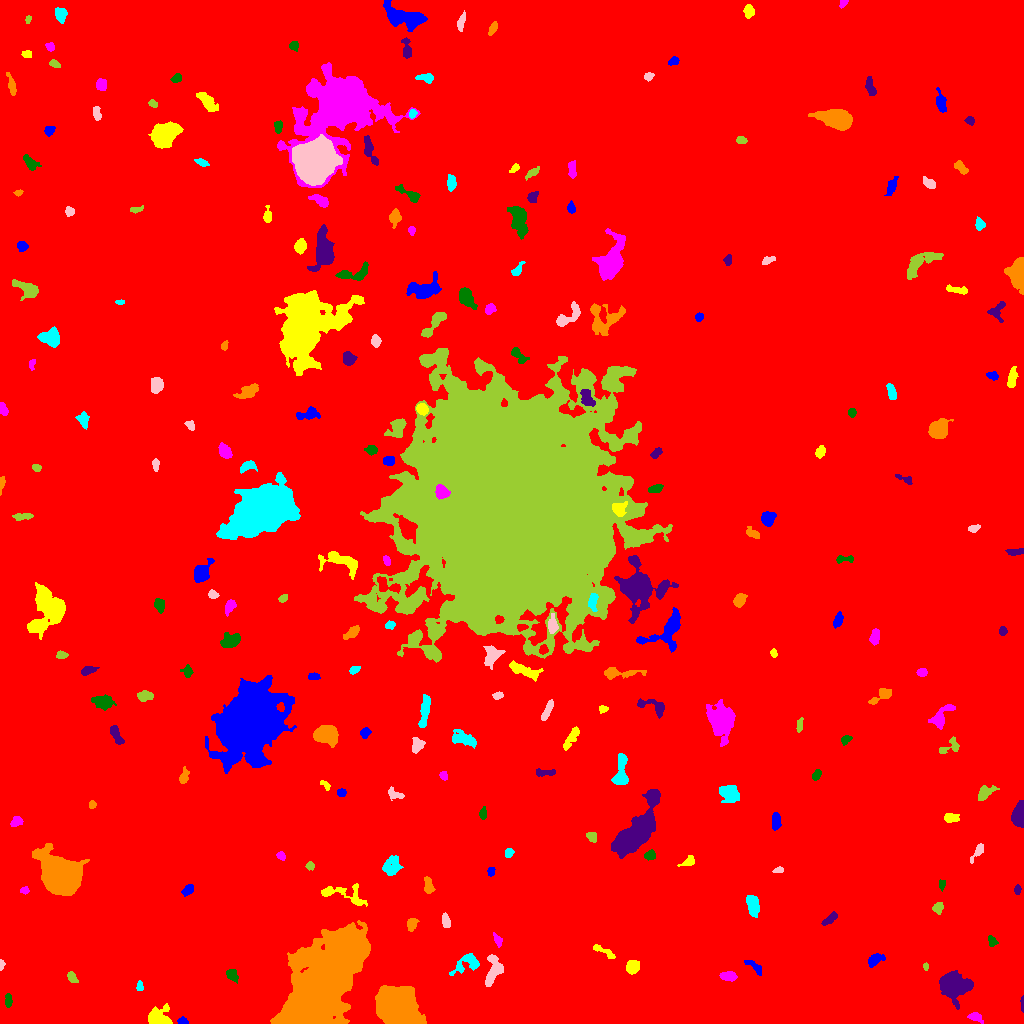

The file beside this chart, header and first rows:
ID, X, Y, A, B, theta, total_flux, mu_max, mu_median, mu_mean, R_fwhm, R_e, R10, R90, x_start, x_end, y_start, y_end, area, greylevel
0, 505.1, 515.2, 303.5, 289.2, -0.6139, 2673626, 17.0, 2.0, 2.888, 91.38, 248.3, 93.95, 407.2, 0, 1023, 0, 1023, 925831, 2.888
1, 182.8, 2.307, 2.414, 1.692, -0.3063, 163.0, 5.0, 2.0, 2.397, 3.241, 2.459, 0.9772, 3.785, 177, 188, 0, 7, 68, 11.4
2, 157.5, 6.079, 5.137, 4.239, 0.2624, 1600, 13.0, 4.0, 4.834, 5.499, 5.015, 1.954, 8.253, 148, 172, 0, 20, 331, 12.83
3, 975.3, 6.358, 3.378, 1.973, -0.3036, 257.0, 6.0, 2.0, 2.197, 3.742, 2.985, 1.128, 5.14, 967, 983, 0, 11, 117, 10.2
4, 8.247, 23.2, 3.347, 1.488, -1.55, 239.0, 7.0, 2.0, 2.543, 2.764, 2.764, 0.9772, 4.478, 5, 12, 16, 30, 94, 10.54
5, 1022, 19.52, 4.267, 0.7479, -1.561, 141.0, 6.0, 3.0, 2.82, 2.985, 2.185, 0.7979, 3.385, 1020, 1023, 11, 28, 50, 10.82
6, 398.6, 13.83, 9.468, 7.424, -0.8231, 55236, 123.0, 25.0, 35.34, 10.16, 10.06, 3.868, 17.11, 375, 426, 0, 38, 1563, 42.34
7, 139.5, 37.53, 2.468, 1.529, 1.53, 168.0, 6.0, 2.0, 2.585, 3.09, 2.326, 0.7979, 3.827, 136, 143, 33, 43, 65, 10.58
8, 492.9, 52.71, 8.72, 3.924, 1.345, 1215, 8.0, 3.0, 3.638, 7.247, 5.863, 2.326, 9.045, 485, 503, 37, 69, 334, 10.64
9, 72.03, 46.17, 3.005, 1.769, -1.01, 321.0, 7.0, 3.0, 3.276, 3.613, 2.932, 1.128, 4.652, 67, 78, 41, 52, 98, 11.28
10, 33.01, 35.57, 5.482, 1.664, 1.375, 308.0, 8.0, 2.0, 2.299, 2.764, 3.192, 1.128, 5.47, 28, 39, 27, 47, 134, 10.3
11, 752.9, 58.06, 6.437, 1.821, -0.6625, 178.0, 4.0, 1.0, 1.338, 3.523, 3.241, 1.128, 5.614, 744, 761, 48, 63, 133, 9.338
12, 632.7, 56.55, 3.273, 2.773, 0.9433, 854.0, 12.0, 4.0, 4.994, 4.787, 3.868, 1.493, 6.18, 626, 639, 49, 63, 171, 12.99
13, 728.9, 47.54, 4.001, 2.197, -0.09788, 365.0, 5.0, 2.0, 2.483, 4.754, 3.827, 1.493, 5.809, 719, 737, 42, 52, 147, 11.48
14, 231.5, 48.38, 3.14, 2.141, -0.828, 332.0, 7.0, 2.0, 2.594, 3.385, 3.141, 1.128, 5.14, 226, 238, 40, 54, 128, 10.59
15, 953.2, 38.13, 6.262, 5.45, -0.1756, 10279, 46.0, 10.0, 14.24, 7.569, 6.933, 2.764, 11.73, 939, 973, 14, 53, 722, 21.24
16, 320.8, 37.65, 26.3, 10.99, 0.9763, 151057, 101.0, 16.0, 24.76, 16.74, 19.7, 7.421, 33.94, 270, 370, 0, 103, 6102, 31.76
17, 467.2, 60.02, 8.14, 4.204, 0.4859, 903.0, 7.0, 3.0, 3.082, 5.67, 5.412, 2.111, 8.5, 449, 479, 48, 70, 293, 10.08
18, 1.088, 58.47, 2.521, 1.071, 1.538, 181.0, 9.0, 3.0, 3.694, 2.326, 1.954, 0.7979, 3.141, 0, 5, 53, 64, 49, 11.69
19, 925.8, 56.81, 1.915, 1.197, -1.504, 169.0, 9.0, 4.0, 4.122, 2.394, 1.871, 0.5642, 2.985, 923, 928, 53, 61, 41, 11.12
20, 694.9, 68.8, 2.246, 1.352, -1.426, 108.0, 4.0, 2.0, 2.118, 3.192, 2.185, 0.7979, 3.478, 692, 697, 65, 74, 51, 11.12
21, 874.4, 63.48, 4.232, 2.495, 0.5467, 638.0, 10.0, 3.0, 3.867, 4.334, 3.909, 1.382, 6.283, 868, 885, 56, 70, 165, 11.87
22, 604, 71.91, 7.555, 1.726, -0.4999, 284.0, 4.0, 2.0, 2.043, 5.015, 3.568, 1.493, 5.809, 593, 615, 65, 79, 139, 11.04
23, 497.9, 82.89, 3.391, 1.512, -1.105, 223.0, 6.0, 2.0, 2.478, 3.478, 2.706, 0.9772, 4.406, 493, 502, 76, 91, 90, 12.48
24, 992, 82.23, 2.959, 2.048, -1.06, 282.0, 6.0, 3.0, 3.241, 4.297, 3.038, 1.128, 4.652, 988, 998, 77, 88, 87, 10.24
25, 830.1, 104.3, 5.141, 1.694, 0.6426, 185.0, 3.0, 2.0, 1.457, 4.583, 3.613, 1.382, 5.382, 821, 837, 98, 112, 127, 9.457
26, 411.8, 99.02, 3.113, 2.193, 1.313, 537.0, 9.0, 4.0, 4.402, 4.334, 3.241, 1.262, 5.202, 407, 419, 92, 105, 122, 11.4
27, 752.7, 119, 5.352, 2.807, -1.381, 1522, 12.0, 6.0, 6.289, 6.555, 4.983, 2.034, 7.632, 746, 759, 106, 128, 242, 12.29
28, 445.6, 102.4, 3.613, 1.811, -1.402, 352.0, 6.0, 3.0, 3.143, 4.583, 3.241, 1.262, 5.14, 442, 450, 96, 111, 112, 12.14
29, 937.7, 115.8, 2.699, 2.275, 1.044, 294.0, 6.0, 3.0, 2.722, 4.184, 3.09, 1.128, 4.951, 932, 943, 109, 121, 108, 10.72
30, 504.5, 129.2, 2.628, 1.551, -0.006646, 204.0, 7.0, 2.0, 2.684, 2.706, 2.459, 0.9772, 4.029, 499, 510, 126, 133, 76, 10.68
31, 187.8, 133.5, 3.053, 2.017, 0.749, 300.0, 6.0, 2.0, 2.679, 4.184, 3.141, 1.262, 4.918, 181, 193, 127, 139, 112, 10.68
32, 343.4, 129.2, 14.47, 4.644, -0.2144, 1025, 7.0, 2.0, 2.793, 5.441, 6.103, 2.257, 9.608, 321, 367, 117, 140, 367, 10.79
33, 24.39, 133, 2.063, 1.626, -0.02618, 127.0, 5.0, 2.0, 2.082, 2.764, 2.326, 0.7979, 3.656, 20, 29, 129, 137, 61, 11.08
34, 941.8, 138.6, 2.575, 1.462, 1.566, 130.0, 5.0, 2.0, 2.0, 2.523, 2.257, 0.7979, 3.827, 939, 945, 132, 144, 65, 10.0
35, 1017, 134.1, 2.37, 1.577, 1.493, 212.0, 8.0, 3.0, 3.365, 2.821, 2.394, 0.7979, 3.909, 1014, 1021, 129, 139, 63, 10.37
36, 428.5, 137.8, 4.077, 2.074, -1.403, 270.0, 4.0, 2.0, 1.929, 5.382, 3.656, 1.382, 5.557, 424, 435, 130, 147, 140, 9.929
37, 390.7, 157, 4.867, 4.044, 0.858, 965.0, 9.0, 3.0, 3.484, 4.549, 5.14, 1.871, 8.387, 382, 403, 148, 168, 277, 11.48
38, 778.6, 153.4, 2.698, 1.38, 0.1616, 139.0, 4.0, 2.0, 2.317, 3.7, 2.394, 0.9772, 3.742, 772, 783, 151, 157, 60, 10.32
39, 309.8, 157.6, 2.05, 1.79, 0.02173, 198.0, 7.0, 3.0, 2.955, 2.877, 2.394, 0.7979, 3.785, 305, 314, 153, 162, 67, 10.96
40, 600, 144.8, 3.938, 2.463, 1.23, 531.0, 8.0, 2.5, 2.855, 4.478, 3.868, 1.493, 6.232, 595, 607, 136, 155, 186, 11.85
41, 490.8, 152.1, 2.426, 1.788, 1.361, 173.0, 4.0, 3.0, 2.621, 4.222, 2.706, 1.128, 4.029, 487, 495, 147, 156, 66, 10.62
42, 688.4, 162.3, 3.646, 2.114, 0.5847, 226.0, 6.0, 1.0, 2.018, 3.385, 2.821, 1.128, 4.951, 677, 694, 157, 168, 112, 10.02
43, 280.8, 167.8, 2.194, 1.792, -0.5487, 148.0, 4.0, 2.0, 2.114, 3.785, 2.523, 0.9772, 4.029, 276, 285, 163, 172, 70, 10.11
44, 650.1, 168.1, 2.663, 2.102, 0.09503, 240.0, 5.0, 2.0, 2.376, 3.949, 3.038, 1.128, 4.618, 644, 655, 163, 174, 101, 10.38
45, 632.9, 187.5, 14.78, 5.753, 0.956, 14332, 41.0, 6.0, 10.28, 8.63, 8.831, 3.385, 16.78, 611, 660, 165, 234, 1394, 17.28
46, 61.72, 146, 8.328, 6.973, -0.6697, 56278, 170.0, 16.0, 34.61, 8.5, 8.649, 3.338, 15.67, 32, 89, 128, 180, 1626, 41.61
47, 509, 170.8, 2.172, 1.874, 1.166, 213.0, 6.0, 2.0, 2.731, 3.478, 2.585, 0.9772, 4.029, 505, 514, 166, 175, 78, 10.73
48, 978.2, 172.2, 5.282, 1.865, 0.9731, 351.0, 5.0, 3.0, 2.786, 4.583, 3.523, 1.493, 5.528, 970, 983, 160, 180, 126, 10.79
49, 591.8, 187.5, 2.384, 2.048, -0.6759, 249.0, 7.0, 2.0, 2.567, 3.038, 2.706, 0.9772, 4.37, 586, 596, 181, 191, 97, 11.57
50, 177.3, 196.7, 3.331, 2.644, 1.358, 1011, 13.0, 5.0, 5.81, 4.72, 3.742, 1.493, 5.971, 171, 183, 187, 204, 174, 13.81
51, 775.8, 202.5, 4.006, 1.922, 1.519, 787.0, 11.0, 5.0, 5.318, 4.37, 3.523, 1.493, 5.557, 772, 781, 193, 211, 148, 13.32
52, 950.5, 205.5, 3.558, 2.03, 0.02244, 343.0, 6.0, 2.0, 2.618, 4.297, 3.338, 1.262, 5.323, 944, 959, 201, 210, 131, 10.62
53, 16.31, 202.4, 2.687, 2.09, 0.7474, 352.0, 7.0, 3.0, 3.229, 3.868, 3.038, 1.262, 4.687, 10, 23, 197, 207, 109, 12.23
54, 482.7, 209.9, 2.74, 1.693, 1.42, 242.0, 6.0, 3.0, 2.916, 3.742, 2.764, 1.128, 4.222, 479, 486, 204, 217, 83, 10.92
55, 1019, 207.9, 5.535, 2.802, 1.475, 3237, 30.0, 10.0, 11.81, 5.642, 4.687, 1.871, 7.569, 1011, 1023, 196, 223, 274, 18.81
56, 92.19, 218.8, 1.875, 1.635, 1.551, 138.0, 5.0, 2.0, 2.421, 2.877, 2.257, 0.7979, 3.523, 89, 96, 215, 223, 57, 10.42
57, 729.5, 230.1, 5.172, 3.945, -0.5287, 1426, 8.0, 5.0, 4.63, 7.959, 5.726, 2.326, 8.575, 719, 739, 221, 238, 308, 11.63
58, 394.8, 229.4, 4.592, 2.304, -0.4517, 177.0, 4.0, 1.0, 1.405, 4.26, 3.523, 1.262, 5.412, 388, 404, 223, 237, 126, 10.4
59, 984.9, 230.9, 5.099, 2.867, 0.6414, 683.0, 8.0, 3.0, 3.576, 5.352, 4.297, 1.693, 6.817, 978, 999, 223, 238, 191, 10.58
... 194 more rows
